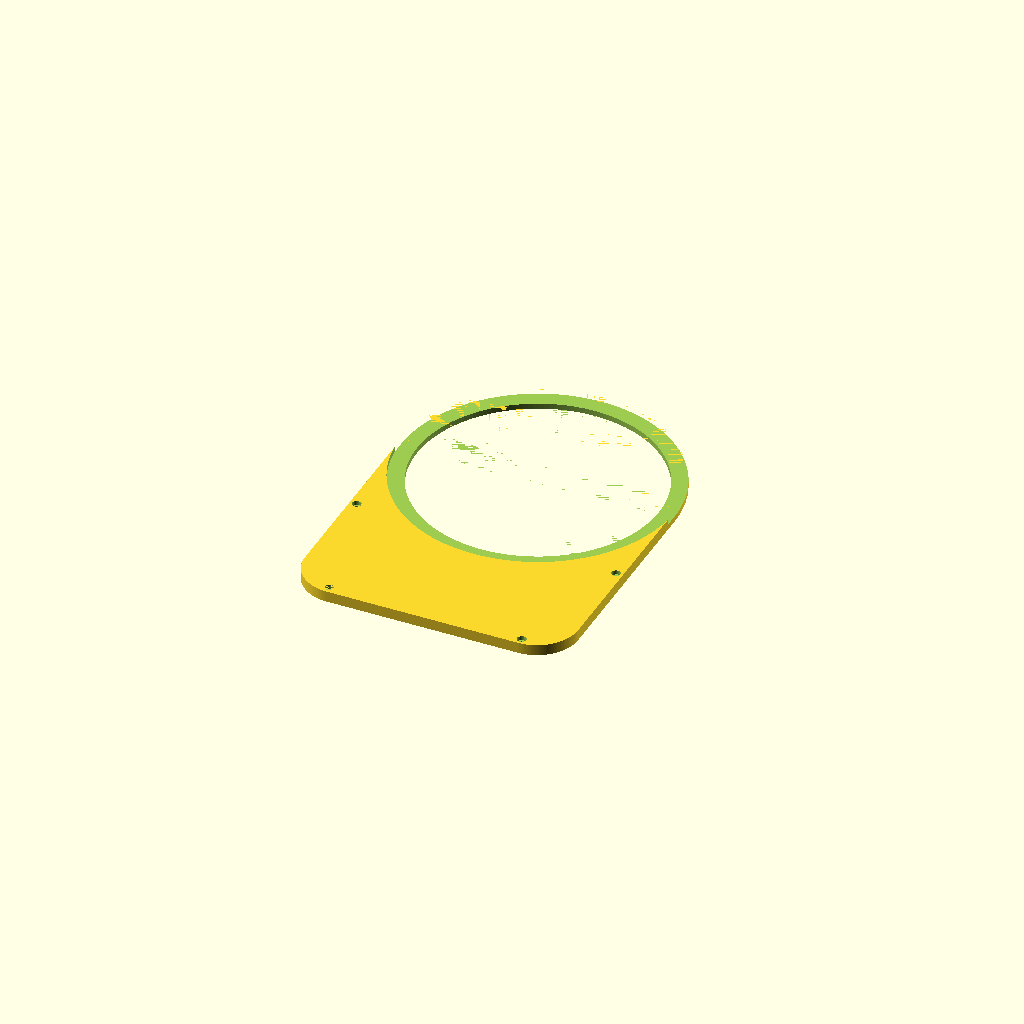
Cell 1: rendered with the file's own defaults.
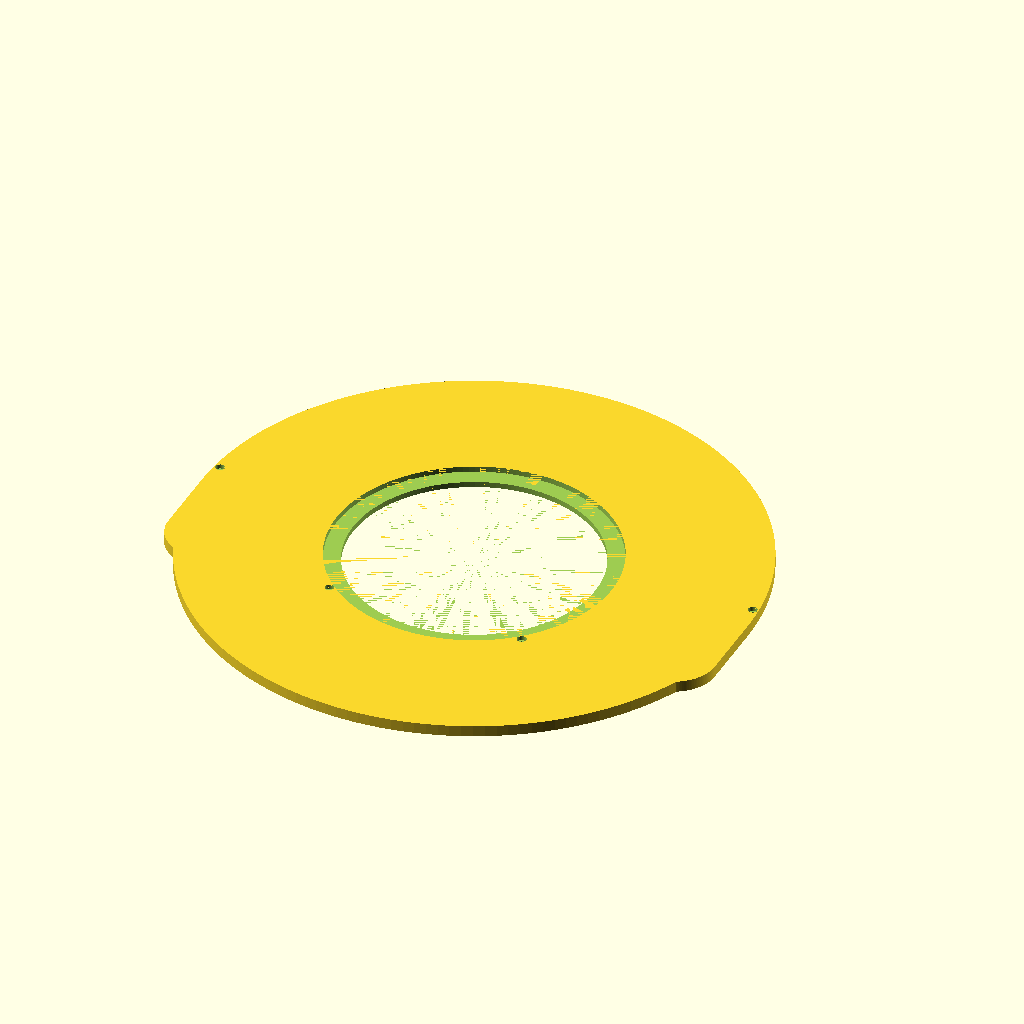
Cell 2: breite = 398 (everything else at default).
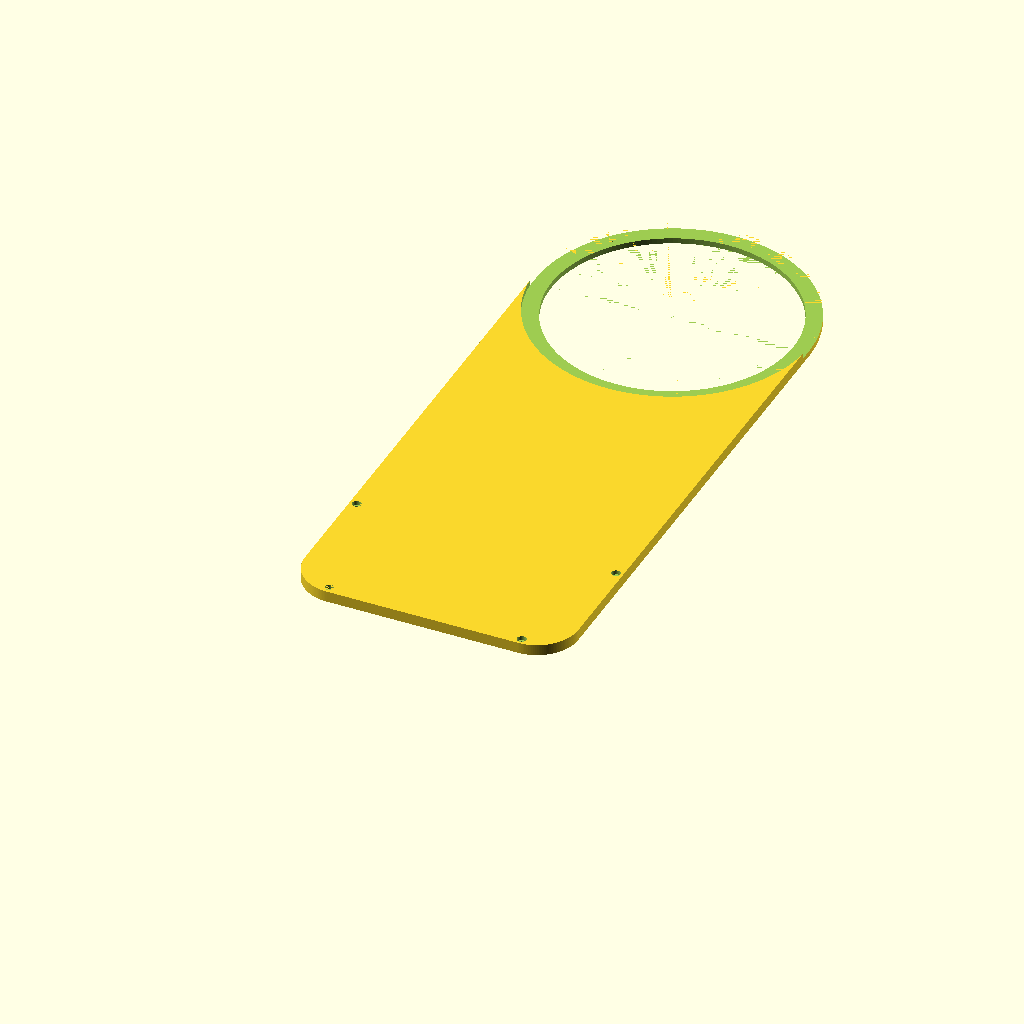
Cell 3: bodenplatte_laenge = 420 (everything else at default).
All cells are drawn from one camera (rotation 55°, 0°, 25°, orthographic, colour scheme Cornfield), so only the parameter changes between them.
OpenSCAD source file cameras/hdkatov-kt-uh71dtn/cad/abdeckplatte_kuppelaufnahme_hdkatov_V3.scad:
// SPDX-License-Identifier: CERN-OHL-S-2.0
/*
  HDKATOV KT-UH71DTN Wetterschutzgehäuse
  Bauteil 3: Abdeckplatte / Kuppelaufnahme
  Einheit: mm

  V3 zu Issue #8: Hintere Außenradien passend zur V3-Schale vergrößert.
  Vorderer D-Bogen und großzügiger Kuppelsitz bleiben unverändert (#1).
  Vier reale Kuppellöcher sind noch zu vermessen; keine Lochlage erfinden.
  Das unpassende optionale Achtlochbild aus V2 entfällt deshalb in V3.
  Die vier Schrauben zur Schale bleiben davon unabhängig unverändert.

  Funktion:
  - liegt auf der Gehäuseschale
  - nimmt die Plexiglas-Kuppel auf
  - hat eine lichte Öffnung Ø176 mm
  - hat einen Kuppelsitz Ø200 mm für den Flansch der Kuppel
  - wird mit vier M3-Schrauben an der Gehäuseschale befestigt

  Koordinaten:
  - x=0 Gehäusemittelachse
  - y=0 hinterste Außenkante, +y Richtung Kuppel
  - y=280 vorderster Punkt
  - z=0 Unterseite des Druckbauteils
*/

$vpr = [0, 0, 0];
$vpt = [0, 140, 0];
$vpd = 650;

$fn = 160;

// Kleine Überlappung für zuverlässige Differenzen
eps = 0.02;


// --------------------
// Grundparameter
// --------------------

breite              = 199;
bodenplatte_laenge  = 210;
kabel_ueberstand    = 70;
laenge_gesamt       = bodenplatte_laenge
                    + kabel_ueberstand;

staerke             = 8;

// Entspricht der Wandstärke der Gehäuseschale.
// Wird zur Berechnung der Schraubenpositionen verwendet.
wandauflage         = 10;


// --------------------
// Außenkontur
// --------------------

// Nur die rückwärtige Außenkontur ändern, vor dem Beginn der Bodenplatte.
// Obergrenze erhält Wandreserve und Material um die hinteren Kopftaschen.
eckenradius         = 30; // [20:0.5:30]
assert(eckenradius >= 20 && eckenradius <= 30,
       "V3: Hinterer Außenradius muss zwischen 20 und 30 mm liegen.");

radius_vorne        = breite / 2;

kuppel_mitte_y      = kabel_ueberstand
                    + (bodenplatte_laenge - radius_vorne);


// --------------------
// Kuppelaufnahme
// --------------------

kuppel_sitz_d       = 200;
lichte_oeffnung_d   = 176;

kuppel_sitz_tiefe   = 3.6;
dichtung_reserve    = 0.4;

sitz_tiefe_total    = kuppel_sitz_tiefe
                    + dichtung_reserve;


// --------------------
// Befestigung der Abdeckplatte
// --------------------

befestigungen_aktiv = true;

// Durchgangsloch für M3
deckel_schraube_d   = 3.5;

// Zylindrische Kopftasche für
// M3-Innensechskant-Zylinderkopfschrauben
deckel_kopf_d       = 6.5;
deckel_kopf_tiefe   = 3.2;

// Zwei hintere Schrauben
befestigung_hinten_x = 70;
befestigung_hinten_y = wandauflage / 2;

// Zwei seitliche Schrauben
befestigung_seite_x = breite / 2
                    - wandauflage / 2;

befestigung_seite_y = 100;

// Diese Punkte müssen identisch zu den Punkten
// in der Datei der Gehäuseschale sein.
befestigungspunkte = [
    [-befestigung_hinten_x, befestigung_hinten_y],
    [ befestigung_hinten_x, befestigung_hinten_y],

    [-befestigung_seite_x,  befestigung_seite_y],
    [ befestigung_seite_x,  befestigung_seite_y]
];


// --------------------
// Rechteck mit zwei
// abgerundeten hinteren Ecken
// --------------------

module rechteck_unten_rund_2d(b, h, r) {
    union() {

        // Mittelteil bis an die hintere Kante
        translate([-b / 2 + r, 0])
            square(
                [b - 2 * r, h],
                center = false
            );

        // Bereich oberhalb der Rundungen
        translate([-b / 2, r])
            square(
                [b, h - r],
                center = false
            );

        // Rundung hinten links
        translate([-b / 2 + r, r])
            circle(r = r);

        // Rundung hinten rechts
        translate([b / 2 - r, r])
            circle(r = r);
    }
}


// --------------------
// 2D-Außenkontur
// --------------------

module aussenkontur_2d() {
    union() {

        rechteck_unten_rund_2d(
            breite,
            kuppel_mitte_y,
            eckenradius
        );

        translate([0, kuppel_mitte_y])
            circle(r = radius_vorne);
    }
}


// --------------------
// Kuppelausschnitt
// --------------------

module kuppel_ausschnitt() {

    // Durchgehende lichte Öffnung
    translate([
        0,
        kuppel_mitte_y,
        -eps
    ])
        cylinder(
            h = staerke + 2 * eps,
            d = lichte_oeffnung_d
        );

    // Abgestufte Aufnahme für den Kuppelflansch
    // von der Oberseite
    translate([
        0,
        kuppel_mitte_y,
        staerke - sitz_tiefe_total
    ])
        cylinder(
            h = sitz_tiefe_total + eps,
            d = kuppel_sitz_d
        );
}


// --------------------
// Schraubenlöcher für die
// Verbindung zur Gehäuseschale
// --------------------

module deckel_befestigungsbohrungen() {
    for (p = befestigungspunkte) {

        // Durchgehendes M3-Loch
        translate([
            p[0],
            p[1],
            -eps
        ])
            cylinder(
                h = staerke + 2 * eps,
                d = deckel_schraube_d
            );

        // Zylindrische Kopftasche von oben
        translate([
            p[0],
            p[1],
            staerke - deckel_kopf_tiefe
        ])
            cylinder(
                h = deckel_kopf_tiefe + eps,
                d = deckel_kopf_d
            );
    }
}


// --------------------
// Modell
// --------------------

difference() {

    linear_extrude(height = staerke)
        aussenkontur_2d();

    kuppel_ausschnitt();

    if (befestigungen_aktiv)
        deckel_befestigungsbohrungen();
}
Parameter table extracted from the source (name, type, default, range or options):
eps: number, default 0.02
breite: number, default 199
bodenplatte_laenge: number, default 210
kabel_ueberstand: number, default 70
staerke: number, default 8
wandauflage: number, default 10
eckenradius: number, default 30, range 20 to 30, step 0.5
kuppel_sitz_d: number, default 200
lichte_oeffnung_d: number, default 176
kuppel_sitz_tiefe: number, default 3.6
dichtung_reserve: number, default 0.4
befestigungen_aktiv: bool, default true
deckel_schraube_d: number, default 3.5
deckel_kopf_d: number, default 6.5
deckel_kopf_tiefe: number, default 3.2
befestigung_hinten_x: number, default 70
befestigung_seite_y: number, default 100
